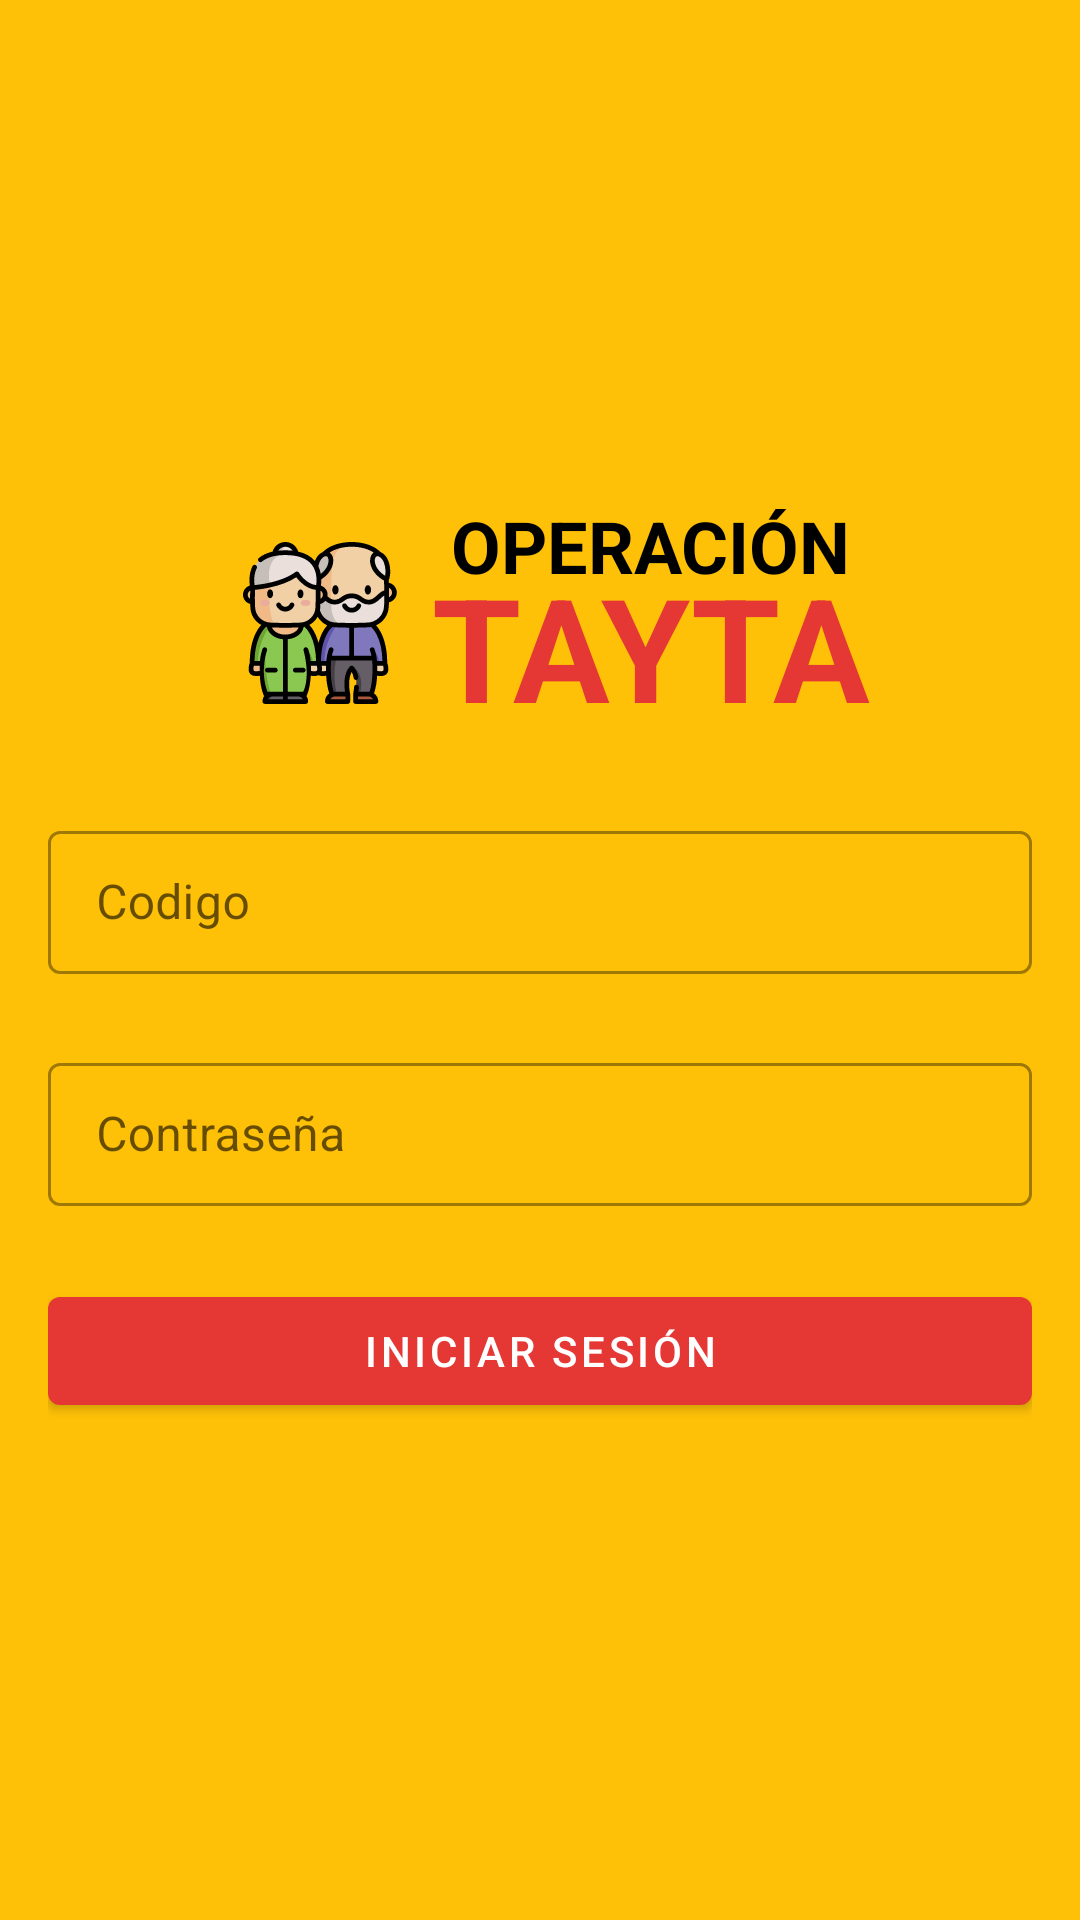

The Android layout XML behind this screen, and the referenced resources:
<!-- AndroidManifest.xml: activity theme NoActionBar -->
<!-- res/layout/activity_login.xml -->
<?xml version="1.0" encoding="utf-8"?>
<androidx.constraintlayout.widget.ConstraintLayout xmlns:android="http://schemas.android.com/apk/res/android"
    xmlns:app="http://schemas.android.com/apk/res-auto"
    xmlns:tools="http://schemas.android.com/tools"
    android:layout_width="match_parent"
    android:layout_height="match_parent"
    android:background="@color/primaryColor"
    tools:context=".LoginActivity">

    <LinearLayout
        android:paddingHorizontal="16dp"
        android:layout_width="match_parent"
        android:layout_height="wrap_content"
        android:orientation="vertical"
        app:layout_constraintBottom_toBottomOf="parent"
        app:layout_constraintEnd_toEndOf="parent"
        app:layout_constraintStart_toStartOf="parent"
        app:layout_constraintTop_toTopOf="parent">


        <LinearLayout
            android:orientation="horizontal"
            android:layout_gravity="center"
            android:layout_width="wrap_content"
            android:layout_height="wrap_content">
            <androidx.appcompat.widget.AppCompatImageView
                android:layout_gravity="bottom"
                android:src="@drawable/granparents"
                android:layout_width="wrap_content"
                android:layout_height="wrap_content"/>
            <LinearLayout

                android:orientation="vertical"
                android:layout_width="wrap_content"
                android:layout_height="wrap_content">
                <com.google.android.material.textview.MaterialTextView
                    android:layout_width="wrap_content"
                    android:layout_height="wrap_content"
                    android:textColor="#000"
                    android:textStyle="bold"
                    android:text="OPERACIÓN"
                    android:textSize="24sp"
                    android:layout_gravity="center"/>
                <com.google.android.material.textview.MaterialTextView
                    android:layout_width="wrap_content"
                    android:layout_height="wrap_content"
                    android:layout_marginTop="-15dp"
                    android:text="TAYTA"
                    android:textSize="48sp"
                    android:textColor="@color/secondaryColor"
                    android:textStyle="bold"
                    android:layout_gravity="center"/>
            </LinearLayout>
        </LinearLayout>



        <com.google.android.material.textfield.TextInputLayout
            android:hint="Codigo"
            android:theme="@style/TextInputLayoutAppearance"
            style="@style/Widget.MaterialComponents.TextInputLayout.OutlinedBox.Dense"
            app:endIconMode="custom"
            app:startIconDrawable="@drawable/ic_baseline_confirmation_number_24"
            android:layout_marginBottom="24dp"
            android:layout_marginTop="24dp"
            android:layout_width="match_parent"
            android:layout_height="wrap_content">
        <com.google.android.material.textfield.TextInputEditText
            android:layout_width="match_parent"
            android:layout_height="wrap_content"/>
    </com.google.android.material.textfield.TextInputLayout>

        <com.google.android.material.textfield.TextInputLayout
            android:hint="Contraseña"
            app:startIconDrawable="@drawable/ic_baseline_vpn_key_24"
            app:passwordToggleTintMode="@android:color/white"
            android:theme="@style/TextInputLayoutAppearance"
            style="@style/Widget.MaterialComponents.TextInputLayout.OutlinedBox.Dense"
            app:endIconMode="custom"
            android:layout_marginBottom="24dp"
            android:layout_width="match_parent"
            android:layout_height="wrap_content"
            app:passwordToggleEnabled="true">
            <com.google.android.material.textfield.TextInputEditText
                android:inputType="textPassword"
                android:layout_width="match_parent"
                android:layout_height="wrap_content"/>
        </com.google.android.material.textfield.TextInputLayout>

        <com.google.android.material.button.MaterialButton
            android:id="@+id/btnIniciarSesion"
            android:text="iniciar sesión"
            android:layout_width="match_parent"
            android:layout_height="wrap_content"/>
    </LinearLayout>

</androidx.constraintlayout.widget.ConstraintLayout>
<!-- resources referenced by this layout -->
<resources>
  <color name="primaryColor">#ffc107</color>
  <color name="secondaryColor">#e53835</color>
  <!-- drawable granparents: png bitmap (drawable-hdpi, 6962 bytes) -->
  <style name="TextInputLayoutAppearance" parent="Widget.Design.TextInputLayout">
          
          <item name="hintTextAppearance">@style/HintText</item>
          <item name="errorTextAppearance">@style/ErrorText</item>
          <item name="android:textColor">@color/primaryDarkColor</item>
          <item name="android:textColorHint">@color/primaryDarkColor</item>
          <item name="colorControlNormal">@color/primaryDarkColor</item>
          <item name="colorControlActivated">@color/primaryDarkColor</item>
          <item name="colorControlHighlight">@color/primaryDarkColor</item>
          <item name="colorPrimary">@color/secondaryTextColor</item>
      </style>
  <style name="NoActionBar" parent="Theme.MaterialComponents.Light.NoActionBar">
          
          <item name="colorPrimary">@color/primaryColor</item>
          <item name="colorPrimaryDark">@color/primaryDarkColor</item>
          <item name="colorAccent">@color/secondaryColor</item>
          <item name="materialButtonStyle">@style/Widget.MyApp.Button</item>
          <item name="android:windowActionBar">false</item>
          <item name="android:windowNoTitle">true</item>
      </style>
  <style name="HintText" parent="TextAppearance.AppCompat">
          <item name="android:textColor">@color/secondaryColor</item>
          <item name="android:textSize">14sp</item>
      </style>
  <style name="ErrorText" parent="TextAppearance.AppCompat">
          <item name="android:textColor">@color/secondaryColor</item>
          <item name="android:textSize">16sp</item>
      </style>
  <color name="primaryDarkColor">#c79100</color>
  <color name="secondaryTextColor">#000000</color>
  <style name="Widget.MyApp.Button" parent="Widget.MaterialComponents.Button">
          <item name="backgroundTint">@color/secondaryColor</item>
      </style>
</resources>
